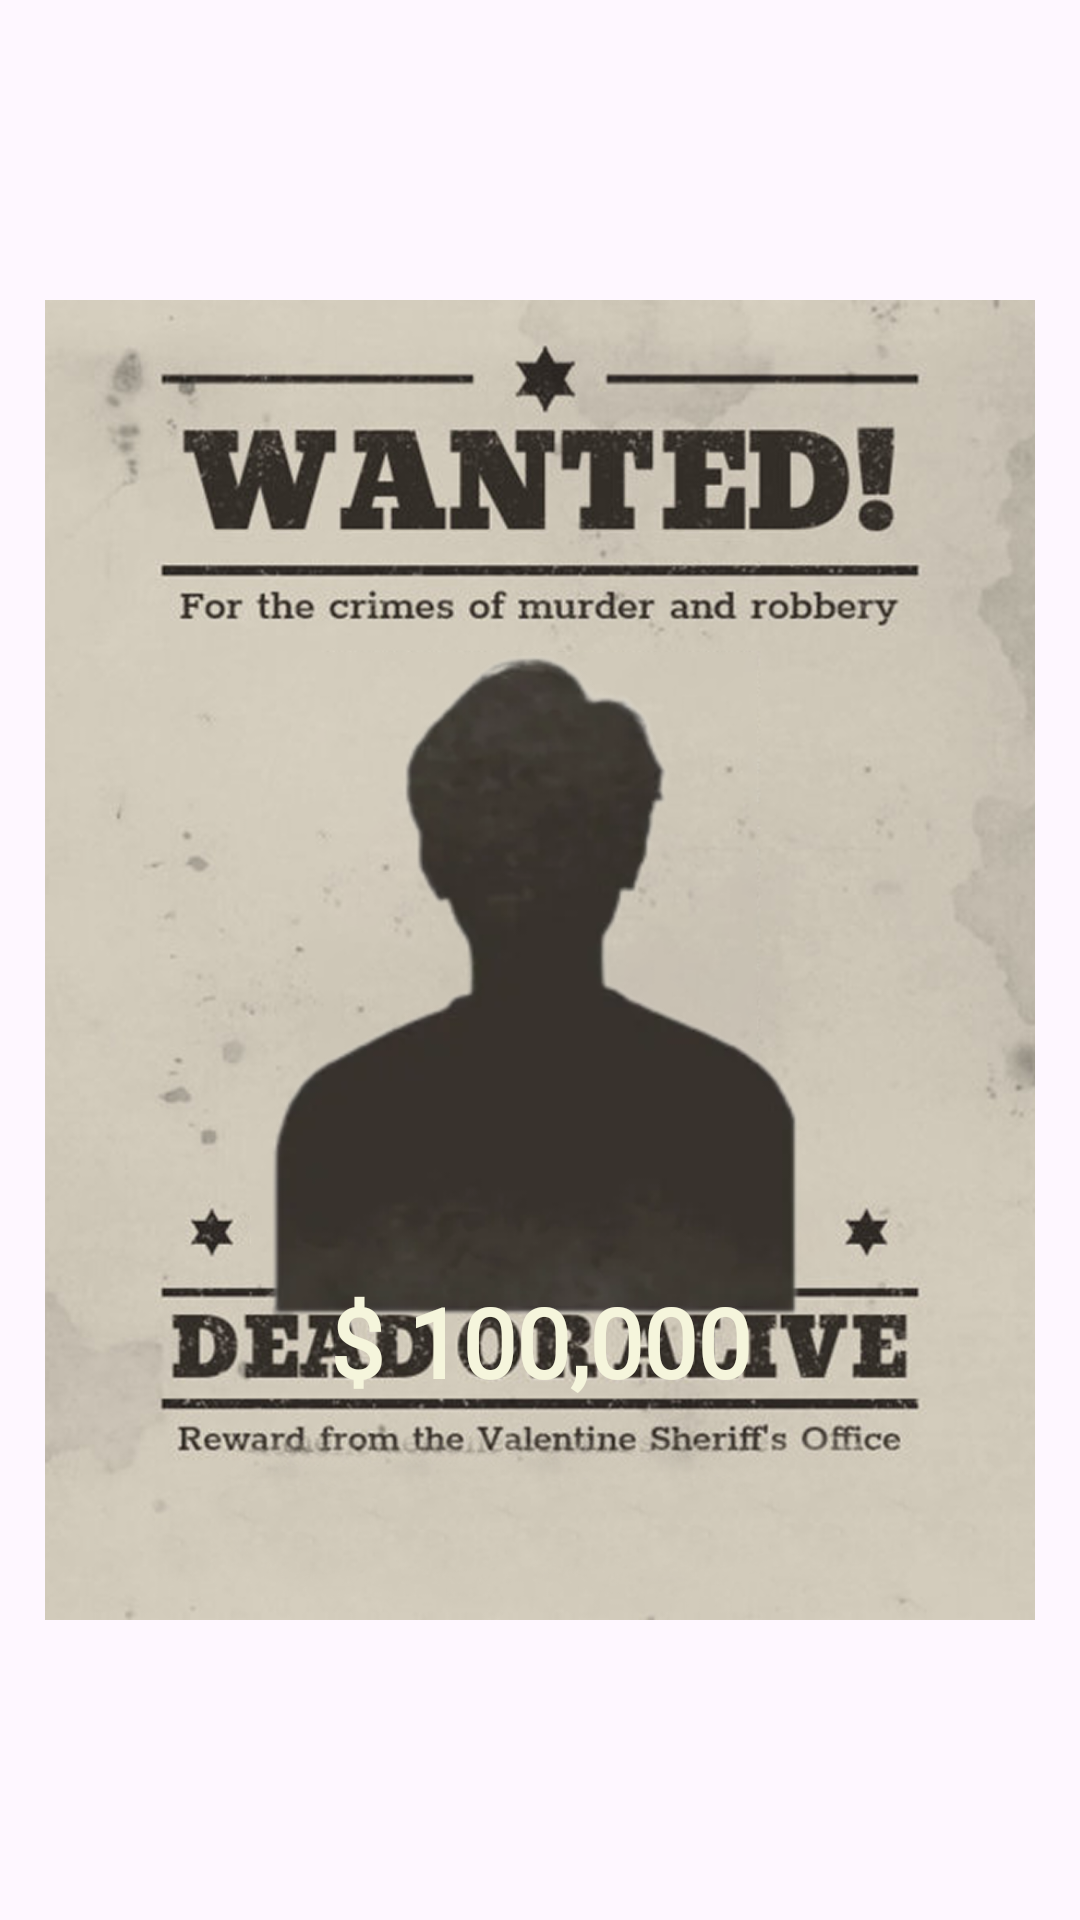

Produce the Android XML layout that renders to this screen, including the resource entries it uses.
<!-- AndroidManifest.xml: application theme Theme.BaseProject -->
<!-- res/layout/layout_poster_template_15.xml -->
<?xml version="1.0" encoding="utf-8"?>
<androidx.constraintlayout.widget.ConstraintLayout
    xmlns:android="http://schemas.android.com/apk/res/android"
    xmlns:app="http://schemas.android.com/apk/res-auto"
    xmlns:tools="http://schemas.android.com/tools"
    android:id="@+id/layoutPosterContent"
    android:layout_width="match_parent"
    android:layout_height="wrap_content"
    android:clipChildren="false"
    android:clipToPadding="false">

    
    <ImageView
        android:id="@+id/imgTemplateShadow"
        android:layout_width="0dp"
        android:layout_height="0dp"
        android:layout_marginStart="-50dp"
        android:layout_marginTop="-50dp"
        android:layout_marginEnd="-50dp"
        android:layout_marginBottom="-50dp"
        android:padding="50dp"
        android:scaleType="fitXY"
        android:visibility="gone"
        android:layerType="hardware"
        android:clipToPadding="false"
        app:layout_constraintTop_toTopOf="parent"
        app:layout_constraintBottom_toBottomOf="parent"
        app:layout_constraintStart_toStartOf="parent"
        app:layout_constraintEnd_toEndOf="parent" />

    <ImageView
        android:id="@+id/imgTemplate"
        android:layout_width="0dp"
        android:layout_height="0dp"
        android:scaleType="fitXY"
        android:src="@drawable/template"
        android:layout_margin="15dp"

        tools:src="@drawable/template_15_preview"
        app:layout_constraintDimensionRatio="H,3:4"
        app:layout_constraintTop_toTopOf="parent"
        app:layout_constraintStart_toStartOf="parent"
        app:layout_constraintEnd_toEndOf="parent"
        app:layout_constraintBottom_toBottomOf="parent" />

    
    <ImageView
        android:id="@+id/imgAvatarShadow"
        android:layout_width="0dp"
        android:layout_height="0dp"
        android:scaleType="fitXY"
        android:visibility="gone"
        android:layerType="hardware"
        android:clipToPadding="false"
        app:layout_constraintWidth_percent="0.691"
        app:layout_constraintHeight_percent="0.505"
        app:layout_constraintTop_toTopOf="@id/imgAvatar"
        app:layout_constraintBottom_toBottomOf="@id/imgAvatar"
        app:layout_constraintStart_toStartOf="parent"
        app:layout_constraintEnd_toEndOf="parent" />

    
    <ImageView
        android:id="@+id/imgAvatar"
        android:layout_width="0dp"
        android:layout_height="0dp"
        android:scaleType="fitXY"
        android:src="@drawable/avatar"
        app:layout_constraintWidth_percent="0.641"
        app:layout_constraintHeight_percent="0.455"
        app:layout_constraintTop_toTopOf="@id/imgTemplate"
        app:layout_constraintBottom_toBottomOf="@id/imgTemplate"
        app:layout_constraintStart_toStartOf="parent"
        app:layout_constraintEnd_toEndOf="parent"
        app:layout_constraintVertical_bias="0.44" />

    
    <TextView
        android:id="@+id/tvName"
        android:layout_width="wrap_content"
        android:layout_height="wrap_content"
        android:fontFamily="@font/roboto_bold"
        android:text="NAME HERE"
        android:textColor="#F5F5DC"
        android:textSize="24sp"
        android:autoSizeTextType="uniform"
        android:autoSizeMinTextSize="8sp"
        android:autoSizeMaxTextSize="28sp"
        android:autoSizeStepGranularity="1sp"
        android:textStyle="bold"
        android:visibility="gone"
        app:layout_constraintTop_toTopOf="@id/imgTemplate"
        app:layout_constraintBottom_toBottomOf="@id/imgTemplate"
        app:layout_constraintStart_toStartOf="parent"
        app:layout_constraintEnd_toEndOf="parent"
        app:layout_constraintVertical_bias="0.65" />

    
    <TextView
        android:id="@+id/tvBounty"
        android:layout_width="wrap_content"
        android:layout_height="wrap_content"
        android:fontFamily="@font/roboto_bold"
        android:text="$ 100,000"
        android:textColor="#F5F5DC"
        android:textSize="32sp"
        android:textStyle="bold"
        app:layout_constraintTop_toTopOf="@id/imgTemplate"
        app:layout_constraintBottom_toBottomOf="@id/imgTemplate"
        app:layout_constraintStart_toStartOf="parent"
        app:layout_constraintEnd_toEndOf="parent"
        app:layout_constraintVertical_bias="0.82" />

</androidx.constraintlayout.widget.ConstraintLayout>
<!-- resources referenced by this layout -->
<resources>
  <!-- drawable avatar: webp bitmap (drawable, 10110 bytes) -->
  <!-- drawable template: png bitmap (drawable, 671196 bytes) -->
  <!-- drawable template_15_preview: webp bitmap (drawable, 18266 bytes) -->
  <style name="Theme.BaseProject" parent="Base.Theme.BaseProject" />
  <style name="Base.Theme.BaseProject" parent="Theme.Material3.DayNight.NoActionBar">
          <item name="android:windowTranslucentStatus">false</item>
          <item name="android:statusBarColor">@android:color/transparent</item>
          <item name="android:windowTranslucentNavigation">false</item>
          <item name="android:fitsSystemWindows">false</item>
      </style>
</resources>
